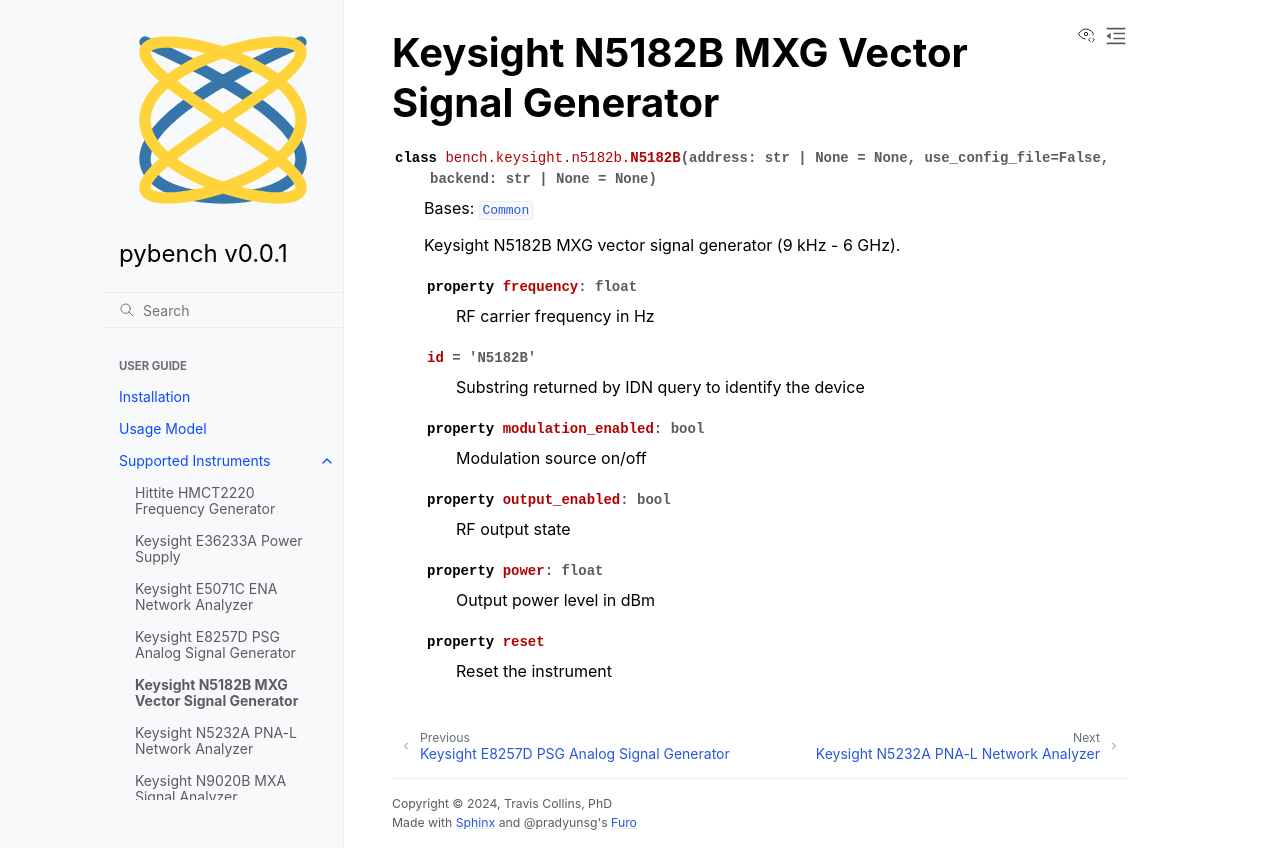

repository: sdgtt/pybench · page: main/instruments/bench.keysight.n5182b.html · generator: sphinx

Keysight N5182B MXG Vector Signal Generator
===========================================

.. automodule:: bench.keysight.n5182b
   :members:
   :undoc-members:
   :show-inheritance:
